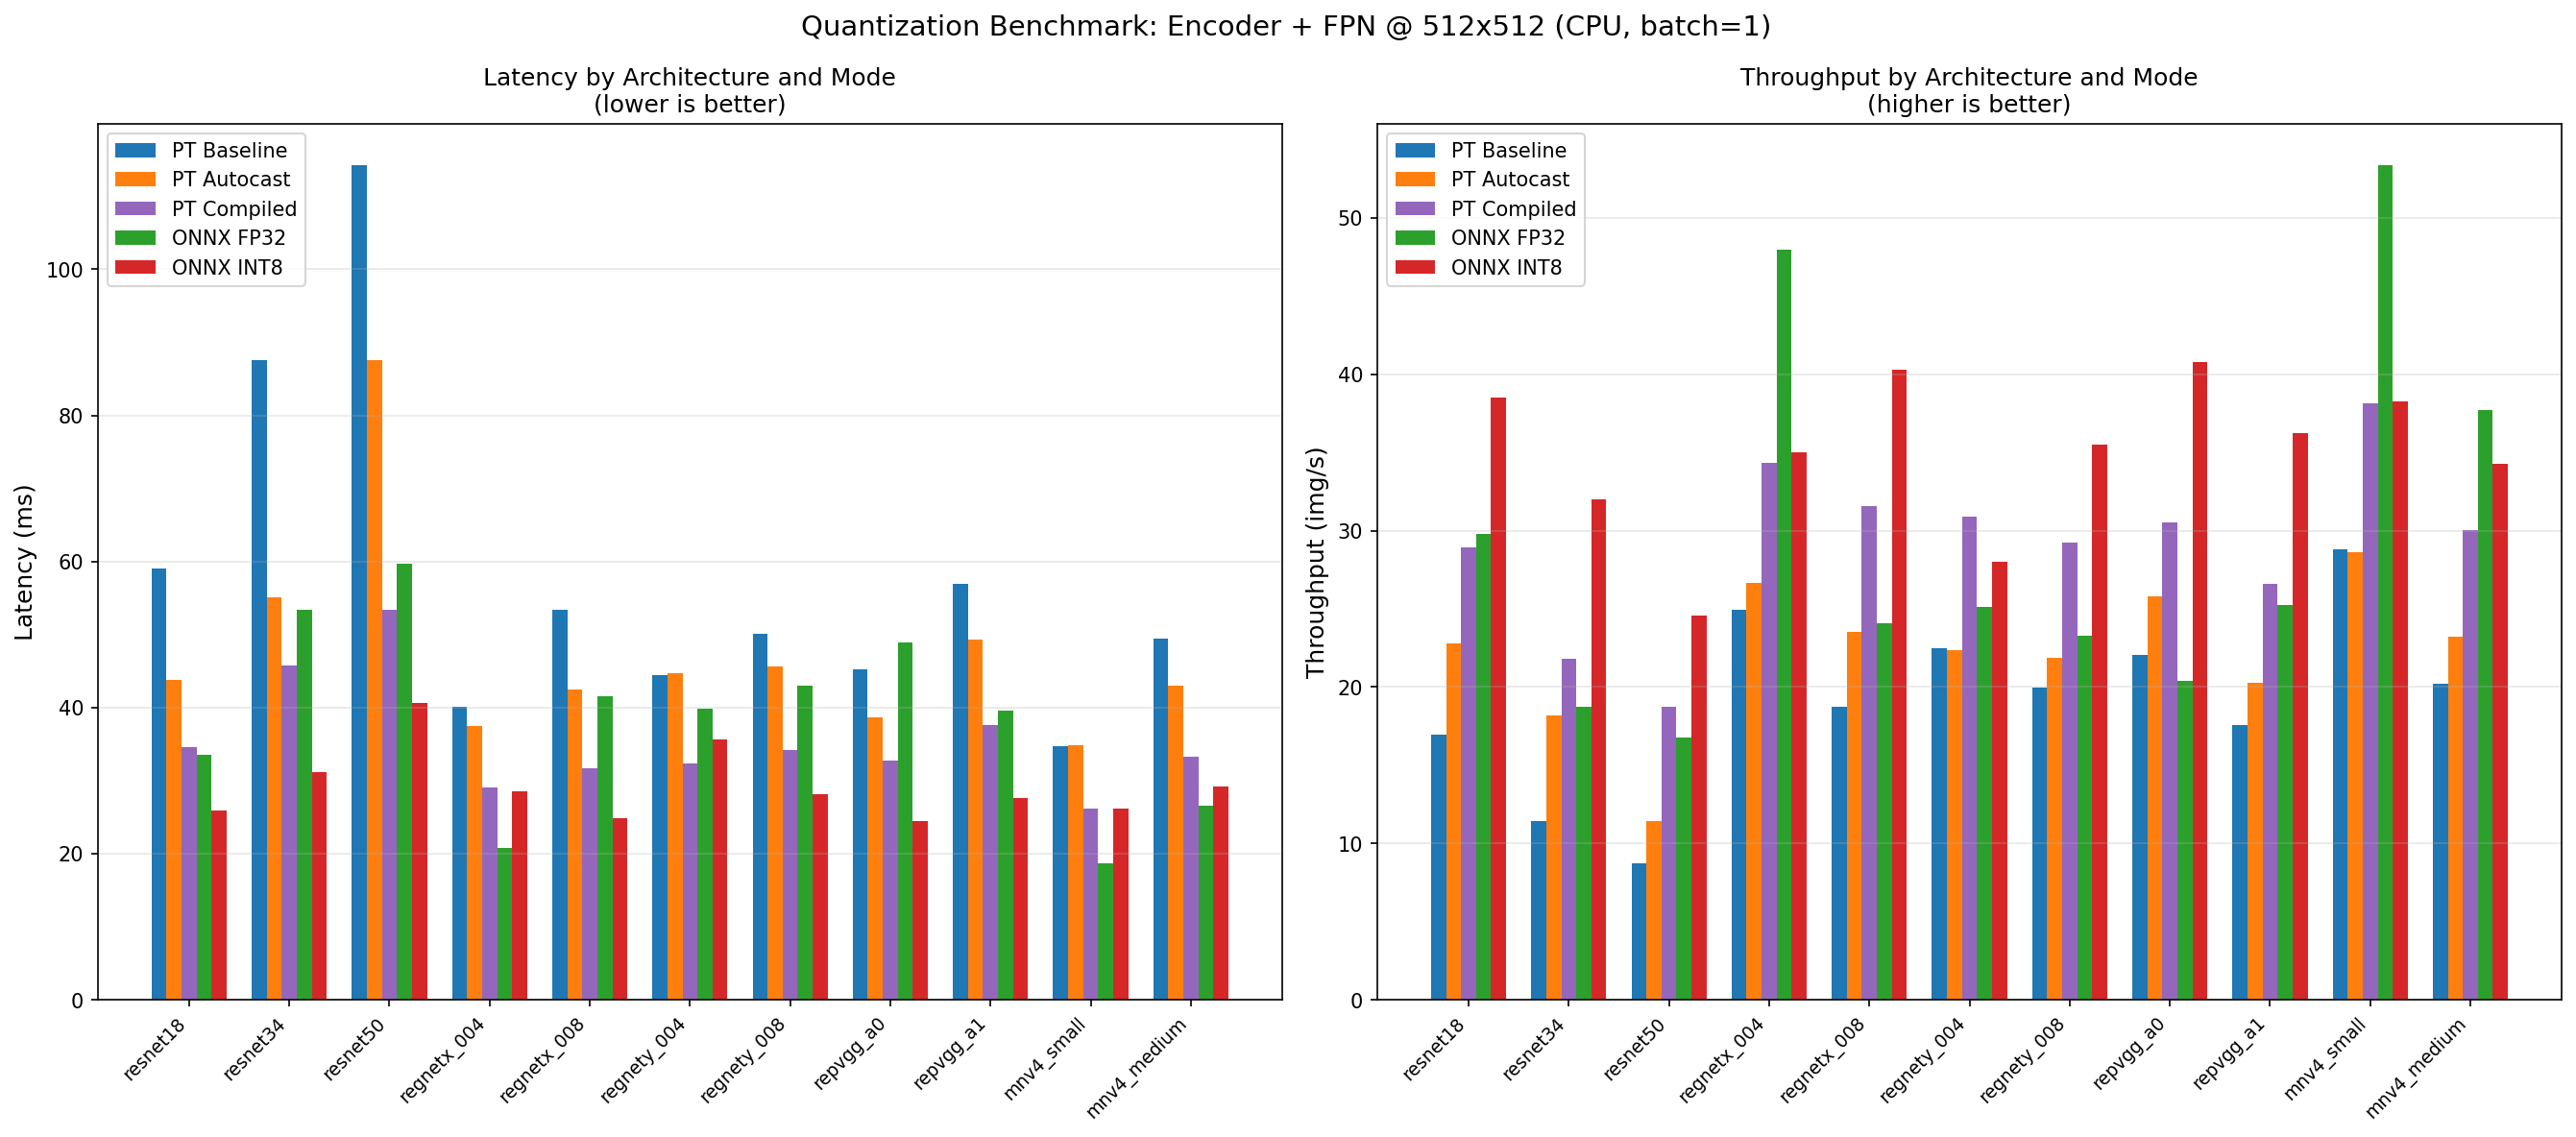

Source data for this figure (header and first rows):
encoder, params, pt_baseline, pt_autocast, pt_compiled, ort_fp32, ort_int8, baseline_throughput, autocast_throughput, compiled_throughput, ort_fp32_throughput, ort_int8_throughput
resnet18, 12.05, 0.05905, 0.04386, 0.03459, 0.03359, 0.02599, 16.93, 22.8, 28.91, 29.77, 38.48
resnet34, 22.16, 0.08762, 0.05506, 0.04584, 0.0534, 0.03124, 11.41, 18.16, 21.82, 18.73, 32.01
resnet50, 24.75, 0.1142, 0.0875, 0.05334, 0.05971, 0.04071, 8.756, 11.43, 18.75, 16.75, 24.56
regnetx_004, 5.608, 0.04011, 0.03754, 0.02911, 0.02085, 0.02857, 24.93, 26.64, 34.35, 47.95, 35
regnetx_008, 7.488, 0.05345, 0.04248, 0.03166, 0.04151, 0.02483, 18.71, 23.54, 31.58, 24.09, 40.27
regnety_004, 4.759, 0.04441, 0.04474, 0.03237, 0.03983, 0.0357, 22.52, 22.35, 30.9, 25.11, 28.01
regnety_008, 6.412, 0.05008, 0.04567, 0.03422, 0.04298, 0.02818, 19.97, 21.9, 29.22, 23.26, 35.48
repvgg_a0, 7.989, 0.04531, 0.03873, 0.03279, 0.04899, 0.02453, 22.07, 25.82, 30.5, 20.41, 40.77
repvgg_a1, 12.48, 0.05694, 0.04931, 0.03758, 0.03963, 0.02759, 17.56, 20.28, 26.61, 25.23, 36.25
mobilenetv4_conv_small.e2400_r224_in1k, 2.163, 0.0347, 0.0349, 0.02624, 0.01875, 0.02613, 28.82, 28.65, 38.12, 53.34, 38.26
mobilenetv4_conv_medium.e500_r224_in1k, 8.117, 0.04945, 0.04304, 0.0333, 0.02654, 0.02916, 20.22, 23.23, 30.03, 37.68, 34.29
